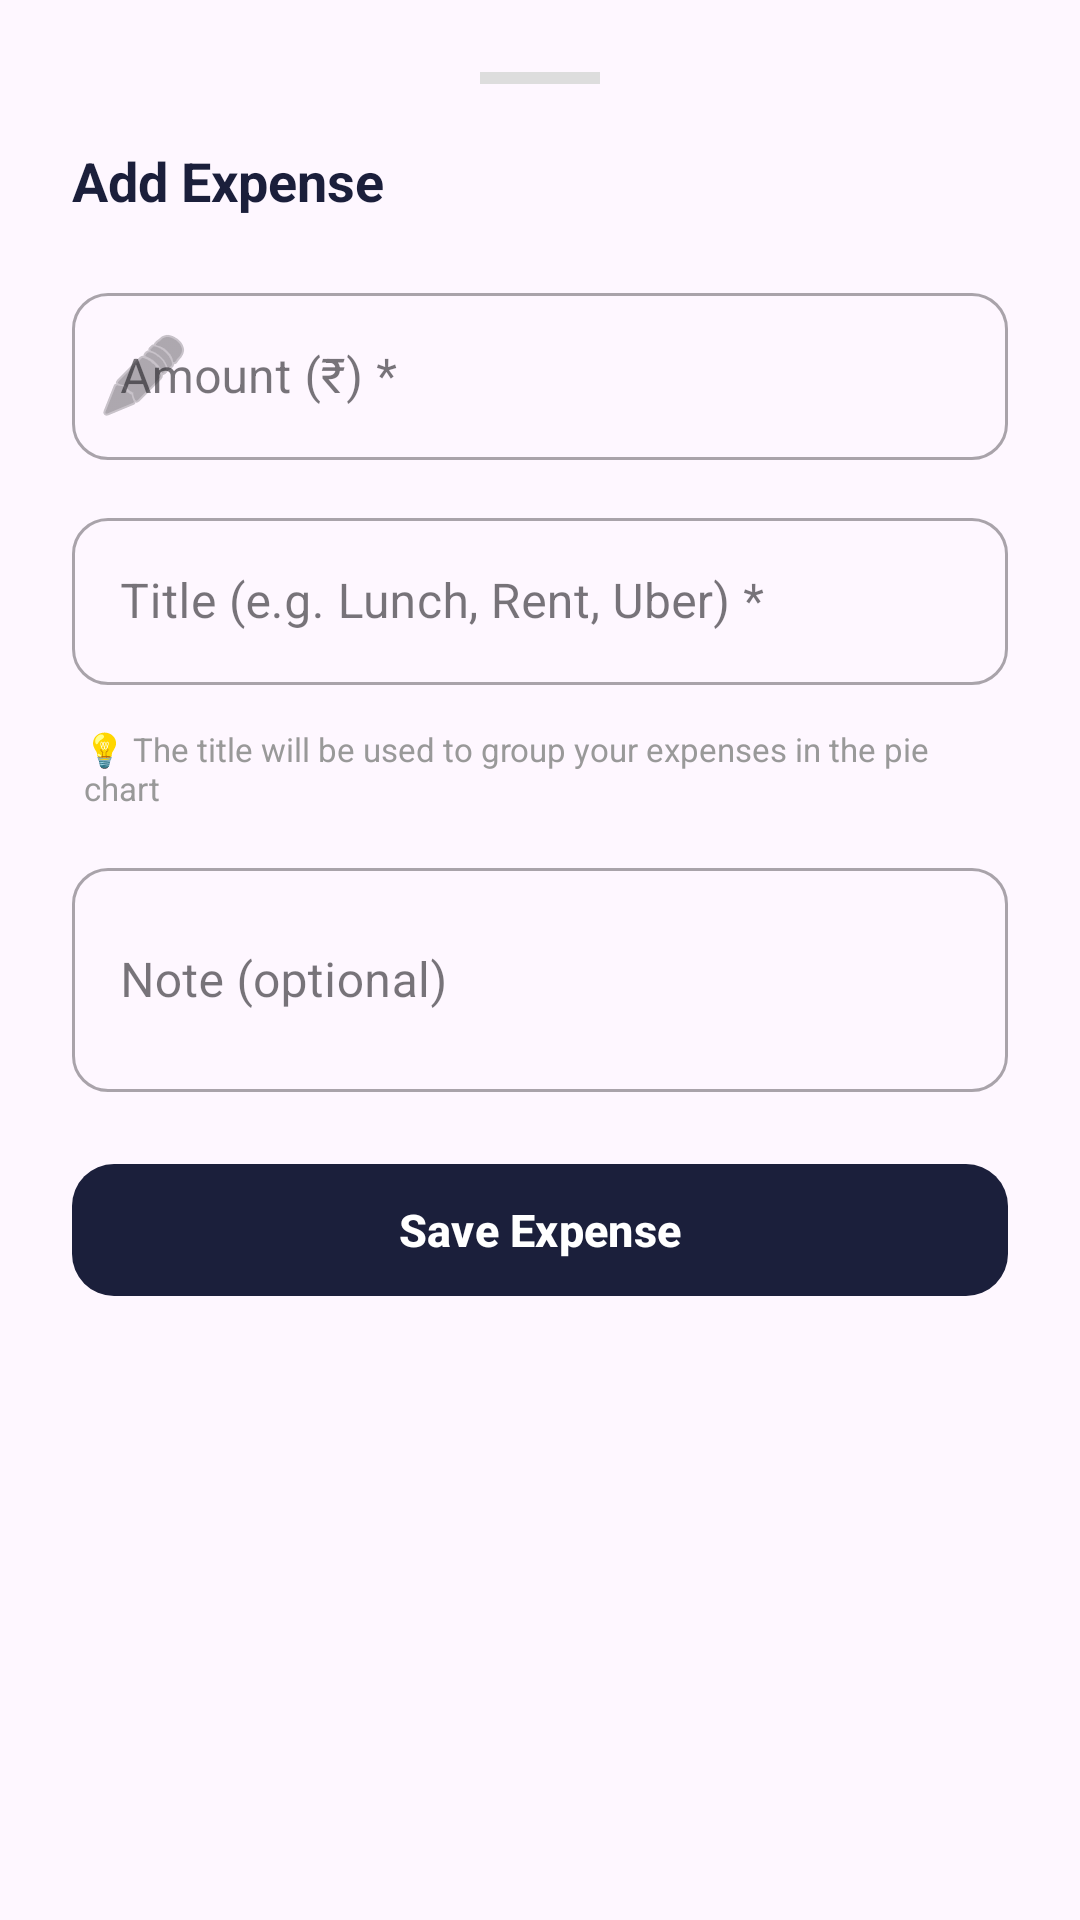

Here is an Android app screen rendered from its layout file. Give the layout XML and the strings, colors and styles it references.
<!-- AndroidManifest.xml: application theme Theme.LifeSync -->
<!-- res/layout/dialog_add_expense.xml -->
<?xml version="1.0" encoding="utf-8"?>
<LinearLayout
    xmlns:android="http://schemas.android.com/apk/res/android"
    xmlns:app="http://schemas.android.com/apk/res-auto"
    android:layout_width="match_parent"
    android:layout_height="wrap_content"
    android:orientation="vertical"
    android:padding="24dp"
    android:background="@drawable/bottom_sheet_bg">

    
    <View
        android:layout_width="40dp"
        android:layout_height="4dp"
        android:background="#DDDDDD"
        android:layout_gravity="center_horizontal"
        android:layout_marginBottom="20dp"/>

    <TextView
        android:layout_width="wrap_content"
        android:layout_height="wrap_content"
        android:text="Add Expense"
        android:textSize="18sp"
        android:textStyle="bold"
        android:textColor="#1B1F3B"
        android:layout_marginBottom="20dp"/>

    
    <com.google.android.material.textfield.TextInputLayout
        android:layout_width="match_parent"
        android:layout_height="wrap_content"
        android:hint="Amount (₹) *"
        style="@style/Widget.MaterialComponents.TextInputLayout.OutlinedBox"
        android:layout_marginBottom="14dp"
        app:boxCornerRadiusTopStart="12dp"
        app:boxCornerRadiusTopEnd="12dp"
        app:boxCornerRadiusBottomStart="12dp"
        app:boxCornerRadiusBottomEnd="12dp"
        app:startIconDrawable="@android:drawable/ic_menu_edit">

        <com.google.android.material.textfield.TextInputEditText
            android:id="@+id/etAmount"
            android:layout_width="match_parent"
            android:layout_height="wrap_content"
            android:inputType="numberDecimal"
            android:textSize="16sp"/>
    </com.google.android.material.textfield.TextInputLayout>

    
    <com.google.android.material.textfield.TextInputLayout
        android:layout_width="match_parent"
        android:layout_height="wrap_content"
        android:hint="Title (e.g. Lunch, Rent, Uber) *"
        style="@style/Widget.MaterialComponents.TextInputLayout.OutlinedBox"
        android:layout_marginBottom="14dp"
        app:boxCornerRadiusTopStart="12dp"
        app:boxCornerRadiusTopEnd="12dp"
        app:boxCornerRadiusBottomStart="12dp"
        app:boxCornerRadiusBottomEnd="12dp">

        <com.google.android.material.textfield.TextInputEditText
            android:id="@+id/etTitle"
            android:layout_width="match_parent"
            android:layout_height="wrap_content"
            android:inputType="textCapSentences"/>
    </com.google.android.material.textfield.TextInputLayout>

    
    <TextView
        android:layout_width="wrap_content"
        android:layout_height="wrap_content"
        android:text="💡 The title will be used to group your expenses in the pie chart"
        android:textSize="11sp"
        android:textColor="#999999"
        android:layout_marginBottom="14dp"
        android:layout_marginStart="4dp"/>

    
    <com.google.android.material.textfield.TextInputLayout
        android:layout_width="match_parent"
        android:layout_height="wrap_content"
        android:hint="Note (optional)"
        style="@style/Widget.MaterialComponents.TextInputLayout.OutlinedBox"
        android:layout_marginBottom="20dp"
        app:boxCornerRadiusTopStart="12dp"
        app:boxCornerRadiusTopEnd="12dp"
        app:boxCornerRadiusBottomStart="12dp"
        app:boxCornerRadiusBottomEnd="12dp">

        <com.google.android.material.textfield.TextInputEditText
            android:id="@+id/etNote"
            android:layout_width="match_parent"
            android:layout_height="wrap_content"
            android:inputType="textMultiLine"
            android:minLines="2"/>
    </com.google.android.material.textfield.TextInputLayout>

    
    <com.google.android.material.button.MaterialButton
        android:id="@+id/btnSaveExpense"
        android:layout_width="match_parent"
        android:layout_height="52dp"
        android:text="Save Expense"
        android:textSize="15sp"
        android:textStyle="bold"
        app:cornerRadius="14dp"
        app:backgroundTint="#1B1F3B"
        android:textColor="#FFFFFF"/>

</LinearLayout>
<!-- resources referenced by this layout -->
<resources>
  <!-- drawable bottom_sheet_bg (drawable) -->
  <?xml version="1.0" encoding="utf-8"?>
  <selector xmlns:android="http://schemas.android.com/apk/res/android">
      <shape xmlns:android="http://schemas.android.com/apk/res/android"
          android:shape="rectangle">
          <solid android:color="#FFFFFF" />
          <corners android:topLeftRadius="24dp"
              android:topRightRadius="24dp" />
      </shape>
  </selector>
  <style name="Theme.LifeSync" parent="Base.Theme.LifeSync" />
  <style name="Base.Theme.LifeSync" parent="Theme.Material3.DayNight.NoActionBar">
          
          
      </style>
</resources>
